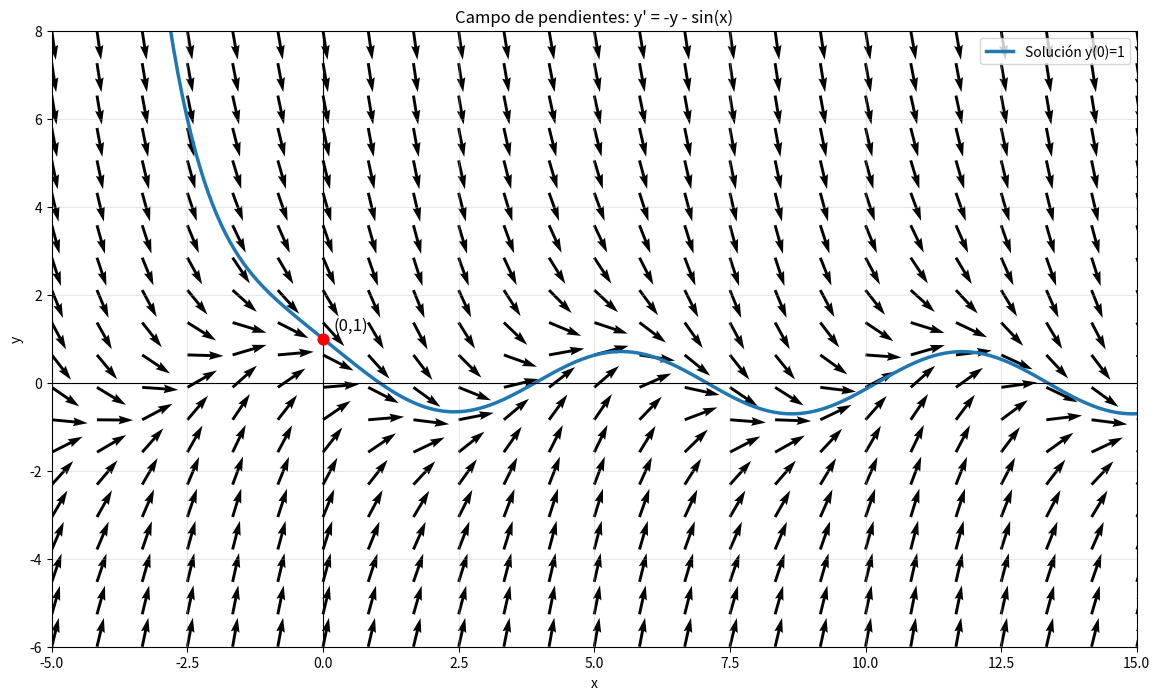

Source code (Python):
import numpy as np
import matplotlib.pyplot as plt

def f(x, y):
    return -y - np.sin(x)

x = np.linspace(-5, 15, 25)
y = np.linspace(-6, 8, 20)

X, Y = np.meshgrid(x, y)

M = f(X, Y)

U = np.ones_like(M)
V = M

L = np.sqrt(U**2 + V**2)
U = U / L
V = V / L

plt.figure(figsize=(14, 8))

plt.quiver(X, Y, U, V, angles='xy', scale_units='xy', scale=1.5)

xx = np.linspace(-5, 15, 500)

yy = (
    0.5 * np.exp(-xx)
    + 0.5 * np.cos(xx)
    - 0.5 * np.sin(xx)
)

plt.plot(xx, yy, linewidth=2.5, label='Solución y(0)=1')

plt.scatter(0, 1, color='red', s=60, zorder=5)
plt.text(0.2, 1.2, '(0,1)', fontsize=12)

plt.axhline(0, color='black', linewidth=0.8)
plt.axvline(0, color='black', linewidth=0.8)

plt.xlim(-5, 15)
plt.ylim(-6, 8)

plt.xlabel('x')
plt.ylabel('y')
plt.title("Campo de pendientes: y' = -y - sin(x)")
plt.grid(True, alpha=0.3)
plt.legend()

plt.show()
